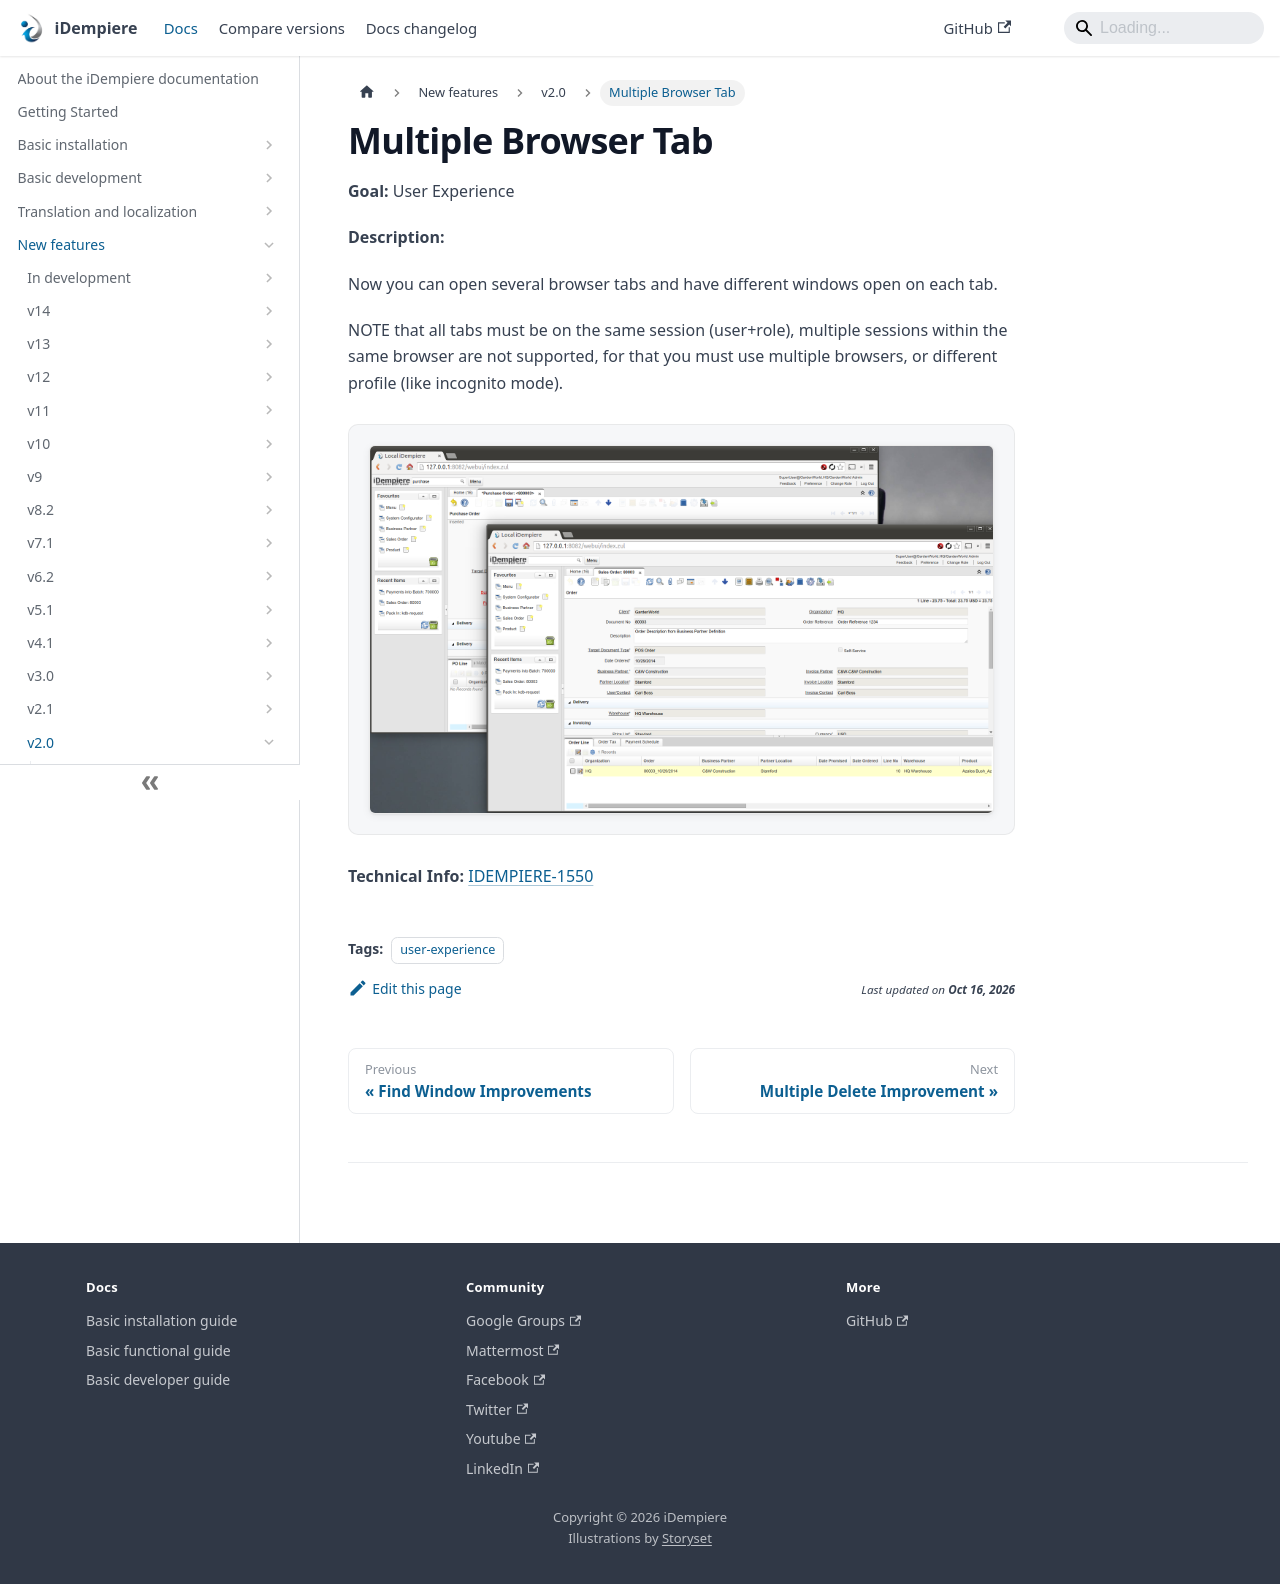

repository: idempiere/idempiere.github.io · page: docs/new-features/v2.0/multiple-browser-tab.html · generator: docusaurus

---
sidebar_position: 10
sidebar_label: "Multiple Browser Tab"
description: "Now you can open several browser tabs and have different windows open on each tab."
tags: [user-experience]
---
# Multiple Browser Tab

**Goal:** User Experience

**Description:**

Now you can open several browser tabs and have different windows open on each tab.

NOTE that all tabs must be on the same session (user+role), multiple sessions within the same browser are not supported, for that you must use multiple browsers, or different profile (like incognito mode).

![MultiBrowserTab](pathname:///img/new-features/v2.0/MultiBrowserTab.png)

**Technical Info:** [IDEMPIERE-1550](http://idempiere.atlassian.net/browse/IDEMPIERE-1550)
